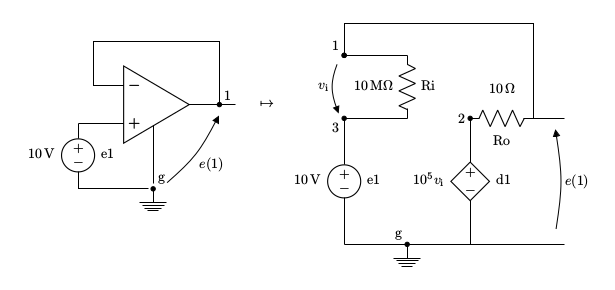

Data behind this chart, as committed beside it:
Ri, R, 1e7, 1, 3
Ro, R, 1e1, 1, 2
vs, E, 10, 3, g
d1, VCVS, 1e5, 2, g, 3, 1
